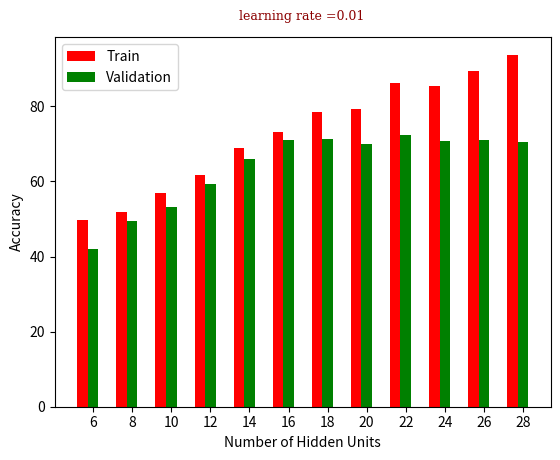

Reproduce this figure in Python.
import numpy as np
import matplotlib.pyplot as plt


hidden_layers_unit = [6,8,10,12,14,16,18,20,22,24,26,28]
N = len(hidden_layers_unit)
ind = np.arange(N)  # the x locations for the groups
width = 0.27       # the width of the bars

fig = plt.figure()
ax = fig.add_subplot(111)

font = {'family': 'serif',
        'color':  'darkred',
        'weight': 'normal',
        'size': 9,
        }
plt.text(4, 103, r'learning rate =0.01', fontdict=font)

hidden_layers_unit = [6,       8,       10,    12,     14,     16,      18,   20,   22,      24,     26,   28]
yvals              = [49.6,    51.8,    57.0,  61.7,   68.87,  73.25,   78.5, 79.2, 86.2,   85.4,    89.4,  93.75]
zvals              = [42.0,    49.5,    53.1,  59.2,   66.0,   71.1,    71.2, 70.1, 72.3,    70.9,   71.1,  70.5]
rects1 = ax.bar(ind, yvals, width, color='r')
#zvals = [37.0,38.5,40.0,37.5,40.0,43.75,42.75,46.5,44.25,36.25,41.5,40.5]
rects2 = ax.bar(ind+width, zvals, width, color='g')

ax.set_ylabel('Accuracy')
ax.set_xlabel('Number of Hidden Units')
ax.set_xticks(ind+width)
ax.set_xticklabels(tuple(hidden_layers_unit) )
ax.legend((rects1[0], rects2[0]), ('Train', 'Validation'))

# def autolabel(rects):
#     for rect in rects:
#         h = rect.get_height()
#         ax.text(rect.get_x()+rect.get_width()/2., 1.05*h, '%d'%int(h),
#                 ha='center', va='bottom')
#
# autolabel(rects1)
# autolabel(rects2)


plt.show()